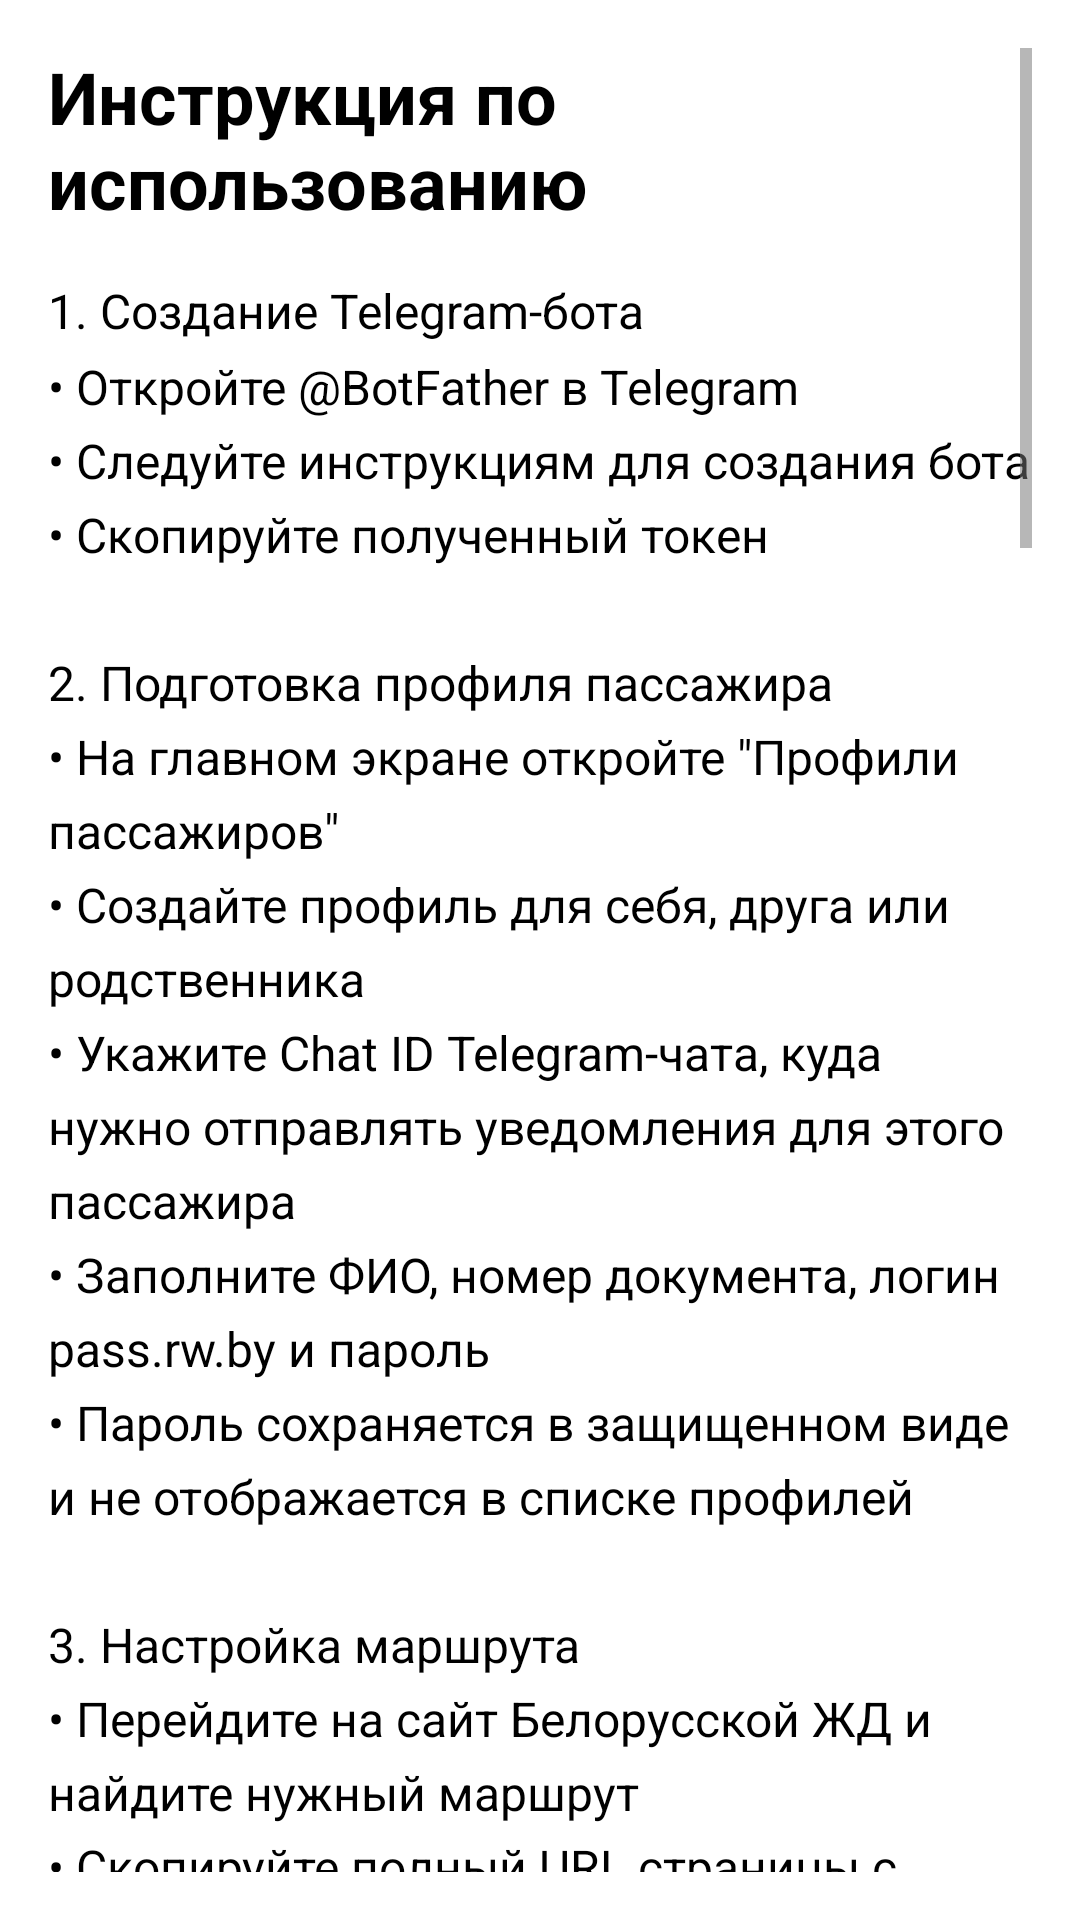

Produce the Android XML layout that renders to this screen, including the resource entries it uses.
<!-- AndroidManifest.xml: application theme Theme.TrainChecker -->
<!-- res/layout/activity_instructions.xml -->
<?xml version="1.0" encoding="utf-8"?>
<ScrollView xmlns:android="http://schemas.android.com/apk/res/android"
    android:layout_width="match_parent"
    android:layout_height="match_parent"
    android:padding="16dp"
    android:background="#FFFFFF">

    <LinearLayout
        android:layout_width="match_parent"
        android:layout_height="wrap_content"
        android:orientation="vertical">

        <TextView
            android:layout_width="match_parent"
            android:layout_height="wrap_content"
            android:text="Инструкция по использованию"
            android:textSize="24sp"
            android:textStyle="bold"
            android:textColor="#000000"
            android:layout_marginBottom="16dp"/>

        <TextView
            android:layout_width="match_parent"
            android:layout_height="wrap_content"
            android:textSize="16sp"
            android:textColor="#000000"
            android:lineSpacingMultiplier="1.3"
            android:text="@string/instructions_text_part1"/>

        <ImageView
            android:id="@+id/instructionImage"
            android:layout_width="match_parent"
            android:layout_height="wrap_content"
            android:layout_marginTop="8dp"
            android:layout_marginBottom="16dp"
            android:adjustViewBounds="true"
            android:scaleType="fitCenter"
            android:src="@drawable/instruction_step3"
            android:clickable="true"
            android:focusable="true"
            android:background="?attr/selectableItemBackground"
            android:contentDescription="Пример страницы поиска билетов. Нажмите для увеличения"/>

        <TextView
            android:layout_width="match_parent"
            android:layout_height="wrap_content"
            android:textSize="16sp"
            android:textColor="#000000"
            android:lineSpacingMultiplier="1.3"
            android:text="@string/instructions_text_part2"/>

    </LinearLayout>
</ScrollView>
<!-- resources referenced by this layout -->
<resources>
  <!-- drawable instruction_step3: png bitmap (drawable, 138811 bytes) -->
  <string name="instructions_text_part1">1. Создание Telegram-бота\n• Откройте @BotFather в Telegram\n• Следуйте инструкциям для создания бота\n• Скопируйте полученный токен\n\n2. Подготовка профиля пассажира\n• На главном экране откройте \"Профили пассажиров\"\n• Создайте профиль для себя, друга или родственника\n• Укажите Chat ID Telegram-чата, куда нужно отправлять уведомления для этого пассажира\n• Заполните ФИО, номер документа, логин pass.rw.by и пароль\n• Пароль сохраняется в защищенном виде и не отображается в списке профилей\n\n3. Настройка маршрута\n• Перейдите на сайт Белорусской ЖД и найдите нужный маршрут\n• Скопируйте полный URL страницы с результатами поиска\n• Вставьте URL в соответствующее поле\n\nПример страницы с результатами поиска:</string>
  <string name="instructions_text_part2">4. Параметры мониторинга\n• Укажите один или несколько номеров поездов, например: 872Б, 860Б\n• Если поле с номерами поездов оставить пустым, приложение будет отслеживать любые поезда со свободными местами\n• Для авторезерва нужно указать хотя бы один номер поезда\n• В поле \"Классы вагонов\" укажите подходящие классы через запятую, например: 2П, 3Д\n• Если классы вагонов не заполнены, приложение будет искать 2П\n\n5. Авторезерв билета\n• Включите переключатель \"Авторезерв билета\"\n• Выберите профиль пассажира, для которого нужно резервировать билет\n• Приложение возьмет из профиля Chat ID, ФИО, документ, логин и защищенный пароль pass.rw.by\n• После успешного резерва приложение пришлет уведомление в Telegram, оплату нужно выполнить вручную в корзине заказов\n• Если вы не успеете оплатить за 20 минут, приложение попробует зарезервировать билет снова\n• После оплаты остановите мониторинг маршрута, чтобы приложение не создало повторный резерв\n\n6. Интервалы проверки\n• Интервал проверки: как часто проверять наличие билетов (указанное значение + 0-5 сек)\n• Healthcheck: как часто присылать сообщение \"приложение работает\"\n\n7. Логи мониторинга\n• В деталях маршрута можно смотреть сохраненные логи за последние 24 часа\n• Доступны поиск, фильтрация по уровням и категориям, а также сортировка по времени\n\n8. Запуск\n• Заполните URL, токен Telegram-бота и параметры мониторинга\n• Если нужен авторезерв, выберите профиль пассажира\n• Нажмите \"Создать мониторинг\"\n• Нажмите \"Старт\" для запуска мониторинга\n• Готово! Приложение будет следить за появлением билетов</string>
  <style name="Theme.TrainChecker" parent="Base.Theme.TrainChecker" />
  <style name="Base.Theme.TrainChecker" parent="Theme.Material3.DayNight.NoActionBar">
          
          <item name="colorPrimary">@color/primary</item>
          <item name="colorPrimaryDark">@color/primary_dark</item>
          <item name="colorAccent">@color/accent</item>
          <item name="android:colorBackground">@color/background</item>
          <item name="colorSurface">@color/surface</item>
          <item name="android:textColorPrimary">@color/text_primary</item>
          <item name="android:textColorSecondary">@color/text_secondary</item>
          <item name="android:statusBarColor">@color/primary</item>
          <item name="android:windowLightStatusBar" tools:targetApi="m">false</item>
      </style>
  <color name="primary">#1976D2</color>
  <color name="primary_dark">#1565C0</color>
  <color name="accent">#FF5722</color>
  <color name="background">#F5F5F5</color>
  <color name="surface">#FFFFFF</color>
  <color name="text_primary">#212121</color>
  <color name="text_secondary">#757575</color>
</resources>
